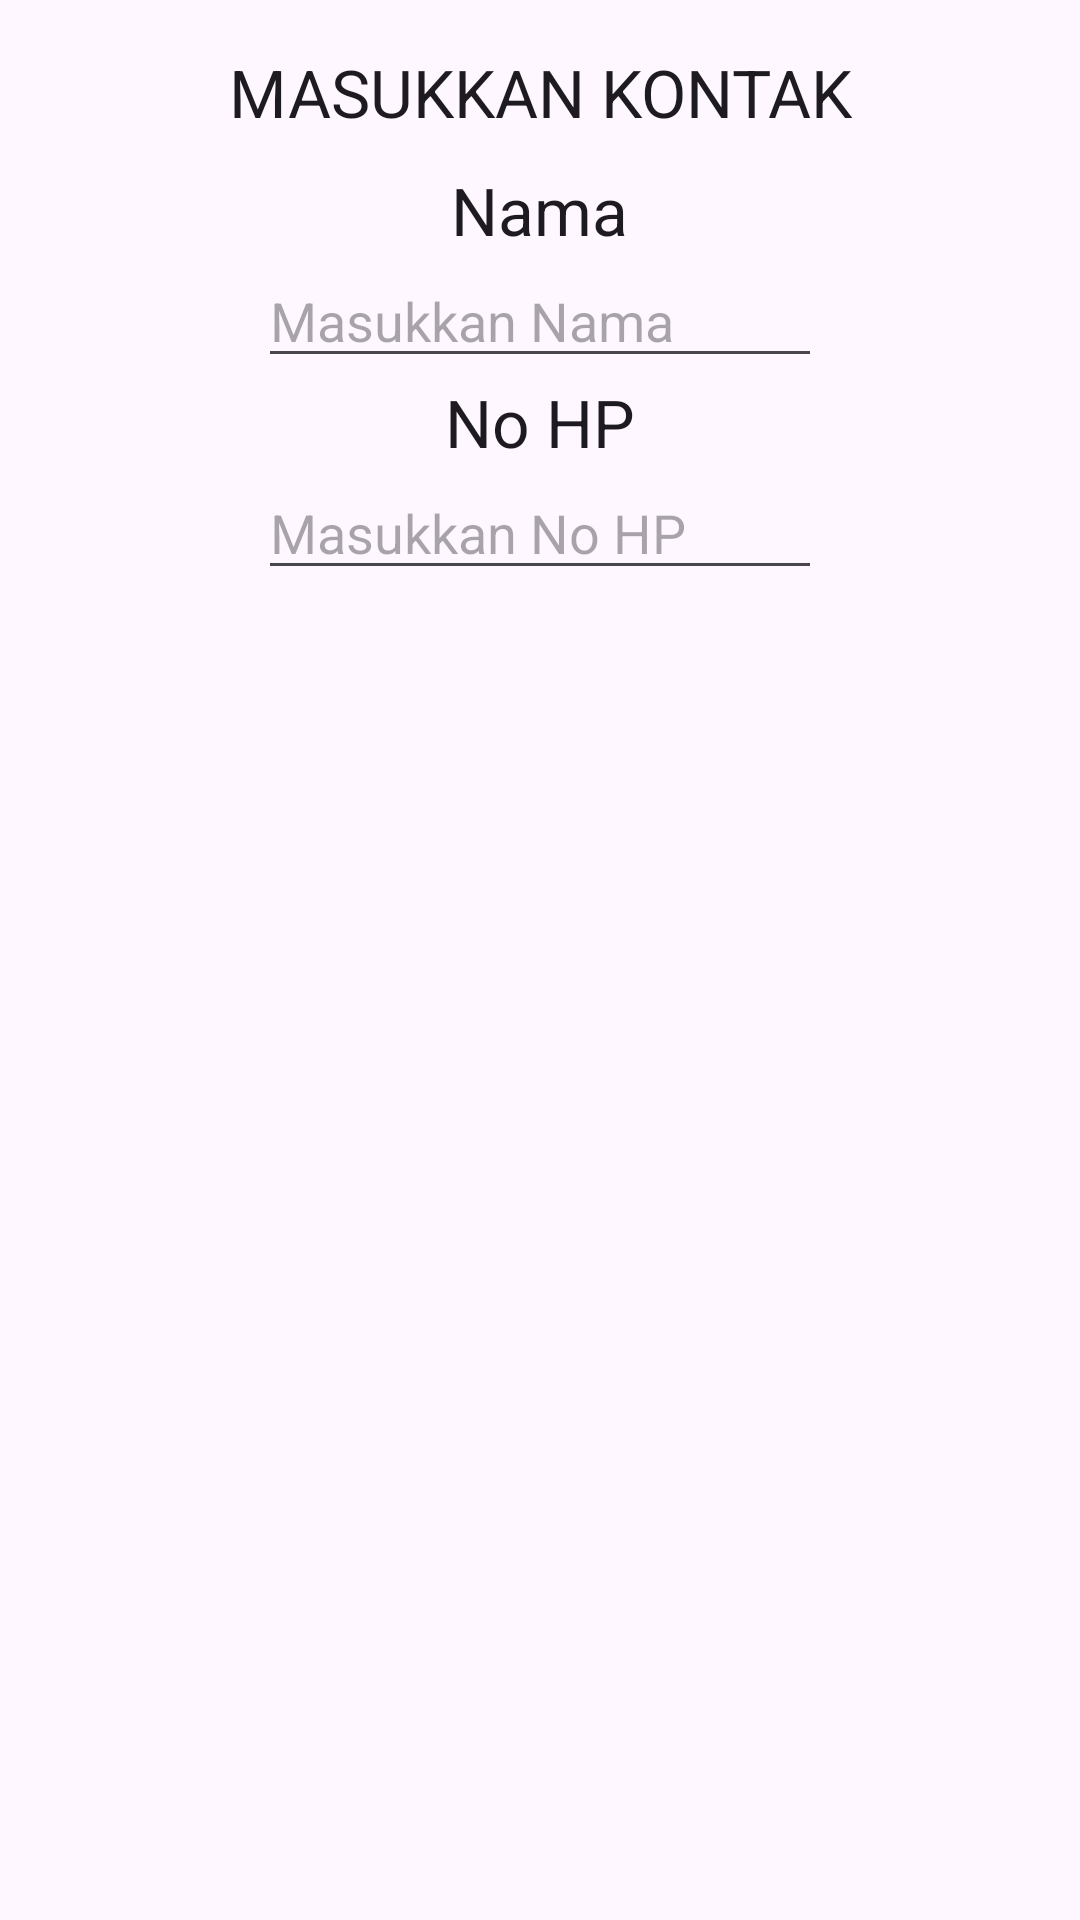

Here is an Android app screen rendered from its layout file. Give the layout XML and the strings, colors and styles it references.
<!-- AndroidManifest.xml: application theme Theme.ChatFirst -->
<!-- res/layout/add_kontak.xml -->
<?xml version="1.0" encoding="utf-8"?>
<LinearLayout
    xmlns:android="http://schemas.android.com/apk/res/android"
    xmlns:app="http://schemas.android.com/apk/res-auto"
    xmlns:tools="http://schemas.android.com/tools"
    android:layout_height="wrap_content"
    android:layout_width="match_parent"
    android:orientation="vertical"
    android:padding="16dp">

    <TextView
        android:layout_width="match_parent"
        android:layout_height="wrap_content"
        android:textAlignment="center"
        android:textAppearance="@style/TextAppearance.AppCompat.Large"
        android:textColor="?android:attr/textColorPrimary"
        android:layout_marginBottom="10dp"
        android:text="MASUKKAN KONTAK">

    </TextView>

    <TextView
        android:layout_width="wrap_content"
        android:layout_height="wrap_content"
        android:layout_gravity="center"
        android:textAppearance="@style/TextAppearance.AppCompat.Large"
        android:textColor="?android:attr/textColorPrimary"
        android:text="Nama">

    </TextView>

    <EditText
        android:layout_width="match_parent"
        android:layout_height="wrap_content"
        android:layout_gravity="center"
        android:layout_marginRight="70dp"
        android:layout_marginLeft="70dp"
        android:id="@+id/nm"
        android:hint="Masukkan Nama">

    </EditText>

    <TextView
        android:layout_width="wrap_content"
        android:layout_height="wrap_content"
        android:layout_gravity="center"
        android:textAppearance="@style/TextAppearance.AppCompat.Large"
        android:textColor="?android:attr/textColorPrimary"
        android:text="No HP">

    </TextView>

    <EditText
        android:layout_width="match_parent"
        android:layout_height="wrap_content"
        android:layout_gravity="center"
        android:layout_marginRight="70dp"
        android:layout_marginLeft="70dp"
        android:id="@+id/hp"
        android:hint="Masukkan No HP">

    </EditText>

</LinearLayout>
<!-- resources referenced by this layout -->
<resources>
  <style name="Theme.ChatFirst" parent="Base.Theme.ChatFirst" />
  <style name="Base.Theme.ChatFirst" parent="Theme.Material3.DayNight.NoActionBar">
          
          
      </style>
</resources>
